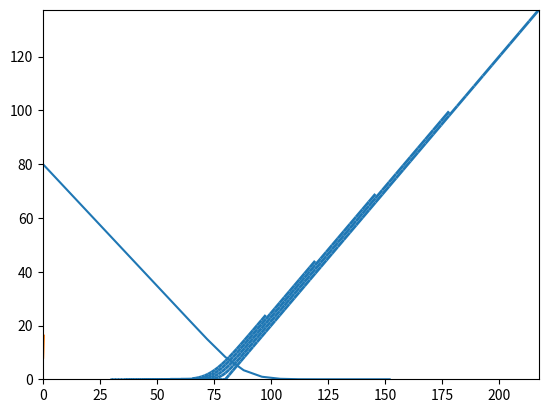

Reproduce this figure in Python.
# TP 2 - Espérance conditionnelle (reprendre le TP1 au début)

import numpy as np

n = 100 # nombre d'étapes
T = 1.0 # temps final
deltat = T/n # pas de temps
S0 = 80 # prix initial
sigma = 0.1 # volatilité
up = np.exp(sigma*np.sqrt(deltat)) # up
down = 1/up # down

# taux d'intérêt et facteur d'actualisation
r = 0.1
R = np.exp(r*deltat)

# probabilité risque neutre
p = (R-down)/(up-down)

print("p =",p)

# matrice des prix de l'actif
def CRR(n,down,up,S0):
    S = np.zeros((n+1,n+1))
    S[0,0] = S0
    for i in range(n):
        S[i+1,0] = S[i,0]*down
        for j in range(i+1):
            S[i+1,j+1] = S[i,j]*up
    return S


S = CRR(n,down,up,S0)
S

# paramètres de l'option
K = S0 # strike (ici, option à la "monnaie")

def payoff(S,K):
    phi = max(S-K,0) # option d'achat
    #phi = max(K-S,0) # option de vente
    return phi


# évaluation du prix de l'option par récurrence rétrograde
C = np.zeros((n+1,n+1))
for j in range(n+1):
    C[n,j] = payoff(S[n,j],K)
for i in range(n-1,-1,-1):
    for j in range(i+1):
        C[i,j] = (p*C[i+1,j+1]+(1-p)*C[i+1,j])/R


print("La prime du contrat vaut C0 =",C[0,0])

from scipy.stats import binom

# calcul des valeurs de l'option par formule binomiale directe
CC = np.zeros((n+1,n+1))
for j in range(n+1):
    CC[n,j] = payoff(S[n,j],K)
for i in range(n+1):
    for j in range(i+1):
        for k in range(n-i+1):
            CC[i,j] += payoff(S[n,j+k],K)*binom.pmf(k,n-i,p)
        CC[i,j] = CC[i,j]/R**(n-i)


print("La prime du contrat vaut C0=",CC[0,0])
print("Erreur entre les 2 calculs =",np.amax(C-CC))

# librairies graphiques
import matplotlib.pyplot as plt
import matplotlib.collections as mc

# liste des couples de points
lines = []
for i in range(0,n+1,20):
    for j in range(i):
        lines.append([(S[i,j],C[i,j]),(S[i,j+1],C[i,j+1])])

# plot
lc = mc.LineCollection(lines, cmap=plt.cm.rainbow, linewidths=2)
fig,ax = plt.subplots()
ax.set_xlim(0,S.max())
ax.set_ylim(0,C.max())
ax.add_collection(lc)
plt.show()


# Variations de la prime en fonction du strike
deltaK = int(S0/10) # on fait varier le strike K entre 0 et 160
CCK = np.zeros(20)
for l in range(20):
    Ktmp = l*deltaK # strike temporaire
    # formule binomiale directe (cf matrice CC) pour i = 0 et j = 0
    for k in range(n+1):
        CCK[l] += payoff(S[n,k],Ktmp)*binom.pmf(k,n,p)
    CCK[l] = CCK[l]/R**n
    

plt.plot(range(0,20*deltaK,deltaK),CCK)
plt.show()

# Variations de la prime en fonction de la volatilité
deltasigma = 0.02 # on fait varier sigma entre 0.02 et 0.4
CCsigma = np.zeros(20)
sigmatab = np.zeros(20)
for l in range(20):
    sigmatab[l] = (l+1)*deltasigma # volatilité temporaire
    uptmp = np.exp((l+1)*deltasigma*np.sqrt(deltat)) # on recalcule le up
    downtmp = 1/uptmp # et le down
    Stmp = CRR(n,downtmp,uptmp,S0) # et l'arbre des prix de l'actif
    ptmp = (R-downtmp)/(uptmp-downtmp) # et la probabilité p
    for k in range(n+1):
        CCsigma[l] += payoff(Stmp[n,k],K)*binom.pmf(k,n,ptmp)
    CCsigma[l] = CCsigma[l]/R**n


plt.plot(sigmatab,CCsigma)
plt.show()



